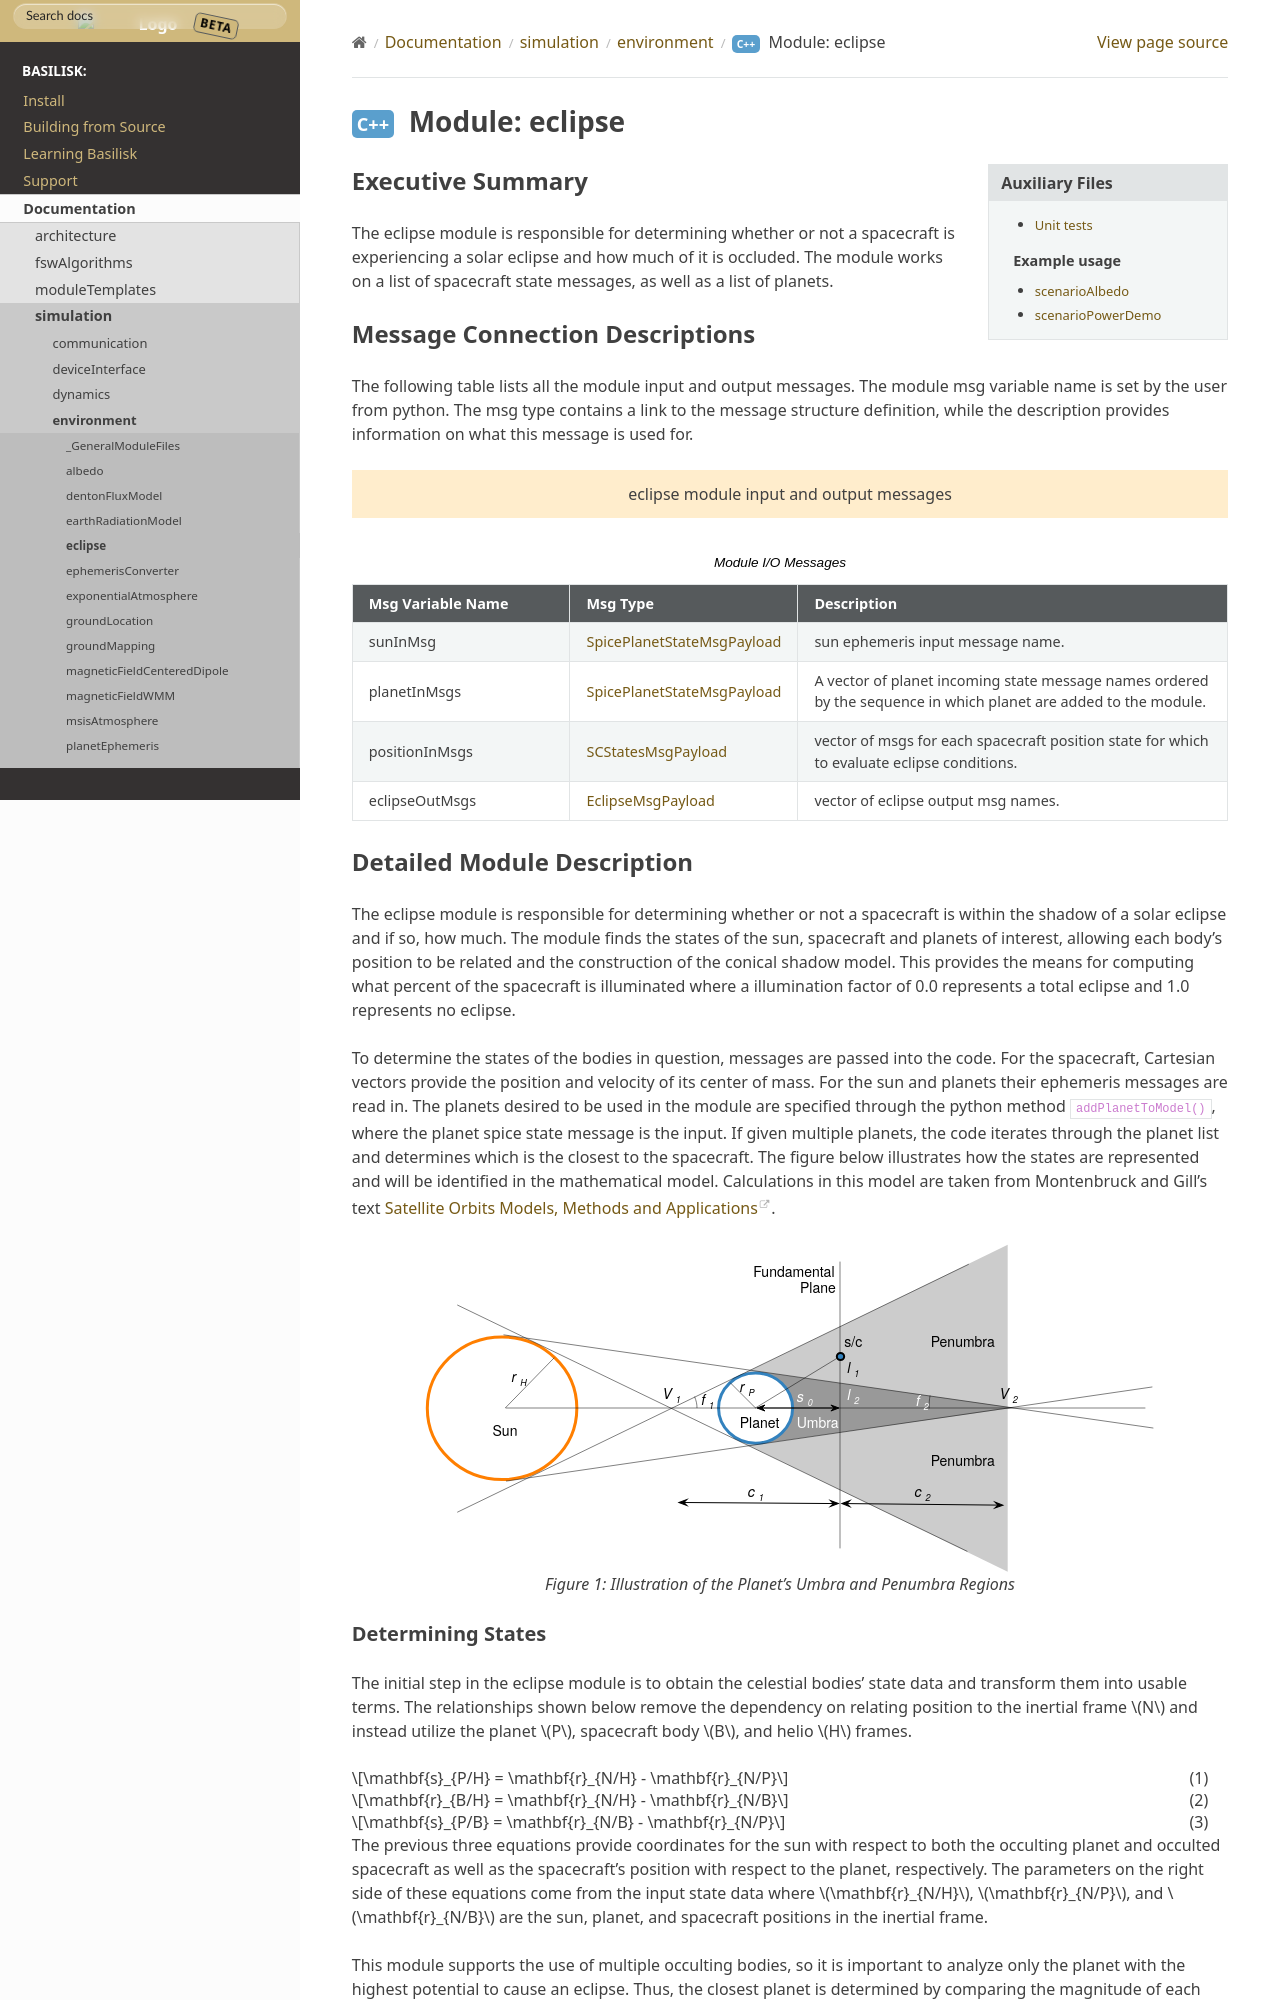

repository: 0h3xn4/basilisk_space-mission-studio · page: develop/Documentation/simulation/environment/eclipse/eclipse.html · generator: sphinx


Executive Summary
-----------------
The eclipse module is responsible for determining whether or not a spacecraft is experiencing a solar eclipse and
how much of it is occluded. The module works on a list of spacecraft state messages, as well as a list of planets.

Message Connection Descriptions
-------------------------------
The following table lists all the module input and output messages.  The module msg variable name is set by the
user from python.  The msg type contains a link to the message structure definition, while the description
provides information on what this message is used for.


.. bsk-module-io:: eclipse
    :caption: Module I/O Messages

    input sunInMsg SpicePlanetStateMsgPayload
        sun ephemeris input message name.
    input planetInMsgs SpicePlanetStateMsgPayload
        A vector of planet incoming state message names ordered by the sequence in which planet are added to the module.
    input positionInMsgs SCStatesMsgPayload
        vector of msgs for each spacecraft position state for which to evaluate eclipse conditions.
    output eclipseOutMsgs EclipseMsgPayload
        vector of eclipse output msg names.


Detailed Module Description
---------------------------
The eclipse module is responsible for determining whether or not a spacecraft is within the shadow of a solar eclipse and if so, how much. The module finds the states of the sun, spacecraft and planets of interest, allowing each body's position to be related and the construction of the conical shadow model. This provides the means for computing what percent of the spacecraft is illuminated where a illumination factor of 0.0 represents a total eclipse and 1.0 represents no eclipse.

To determine the states of the bodies in question, messages are passed into the code. For the spacecraft, Cartesian vectors provide the position and velocity of its center of mass. For the sun and planets their ephemeris messages are read in. The planets desired to be used in the module are specified through the python method ``addPlanetToModel()``, where the planet spice state message is the input.  If given multiple planets, the code iterates through the planet list and determines which is the closest to the spacecraft.  The figure below illustrates how the states are represented and will be identified in the mathematical model. Calculations in this model are taken from Montenbruck and Gill's text `Satellite Orbits Models, Methods and Applications <http://doi.org/10.1007/978-3-642-58351-3>`__.

.. _ConShad:
.. figure:: /../../src/simulation/environment/eclipse/_Documentation/Images/conical_shadow.svg
    :align: center

    Figure 1: Illustration of the Planet's Umbra and Penumbra Regions
